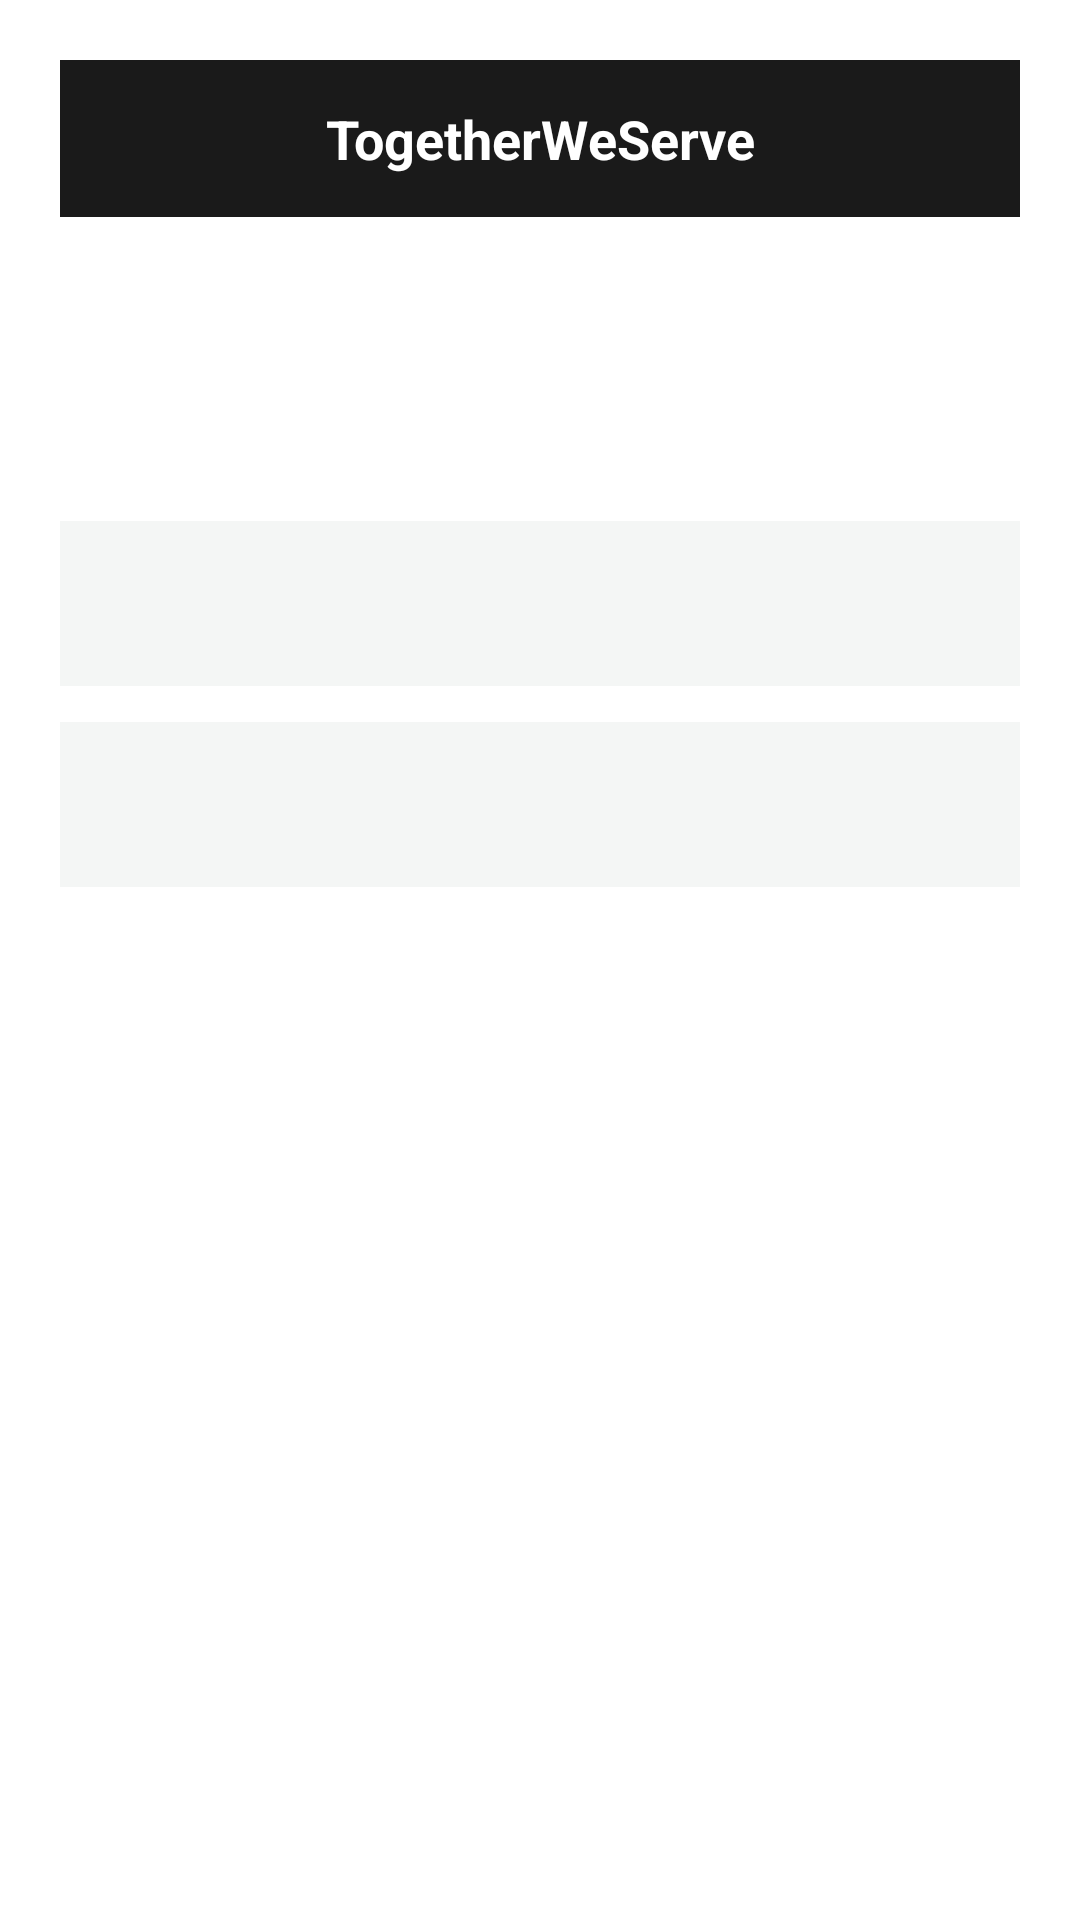

Produce the Android XML layout that renders to this screen, including the resource entries it uses.
<!-- AndroidManifest.xml: application theme Theme.TogetherWeServe -->
<!-- res/layout/fragment_profile.xml -->
<?xml version="1.0" encoding="utf-8"?>
<LinearLayout xmlns:android="http://schemas.android.com/apk/res/android" android:layout_width="match_parent" android:layout_height="match_parent" android:orientation="vertical" android:padding="20dp" android:background="@color/tws_background">
    <include layout="@layout/toolbar_brand" />
    <TextView android:id="@+id/tvProfileName" android:layout_width="match_parent" android:layout_height="wrap_content" android:layout_marginTop="22dp" android:textSize="24sp" android:textStyle="bold" android:textColor="@color/tws_text_primary"/>
    <TextView android:id="@+id/tvProfileEmail" android:layout_width="match_parent" android:layout_height="wrap_content" android:layout_marginTop="4dp" android:textColor="@color/tws_text_secondary"/>
    <TextView android:id="@+id/tvImpact" android:layout_width="match_parent" android:layout_height="wrap_content" android:layout_marginTop="24dp" android:padding="18dp" android:background="@color/tws_surface" android:textStyle="bold" android:textColor="@color/tws_text_primary"/>
    <TextView android:id="@+id/tvFavorites" android:layout_width="match_parent" android:layout_height="wrap_content" android:layout_marginTop="12dp" android:padding="18dp" android:background="@color/tws_surface" android:textColor="@color/tws_text_primary"/>
</LinearLayout>
<!-- res/layout/toolbar_brand.xml (included above) -->
<?xml version="1.0" encoding="utf-8"?>
<TextView xmlns:android="http://schemas.android.com/apk/res/android"
    android:layout_width="match_parent"
    android:layout_height="wrap_content"
    android:background="@color/tws_black_bar"
    android:text="@string/app_name"
    android:textColor="@android:color/white"
    android:textStyle="bold"
    android:textSize="18sp"
    android:gravity="center"
    android:paddingVertical="14dp" />
<!-- resources referenced by this layout -->
<resources>
  <color name="tws_background">#FFFFFF</color>
  <color name="tws_black_bar">#1A1A1A</color>
  <color name="tws_surface">#F4F6F5</color>
  <color name="tws_text_primary">#1A1A1A</color>
  <color name="tws_text_secondary">#6B6B6B</color>
  <string name="app_name">TogetherWeServe</string>
  <style name="Theme.TogetherWeServe" parent="Theme.MaterialComponents.Light.NoActionBar">
          <item name="colorPrimary">@color/tws_green</item>
          <item name="colorPrimaryDark">@color/tws_green_dark</item>
          <item name="colorAccent">@color/tws_green</item>
          <item name="android:windowBackground">@color/tws_background</item>
          <item name="android:statusBarColor">@color/tws_black_bar</item>
      </style>
  <color name="tws_green">#2D6A4F</color>
  <color name="tws_green_dark">#1B4332</color>
</resources>
